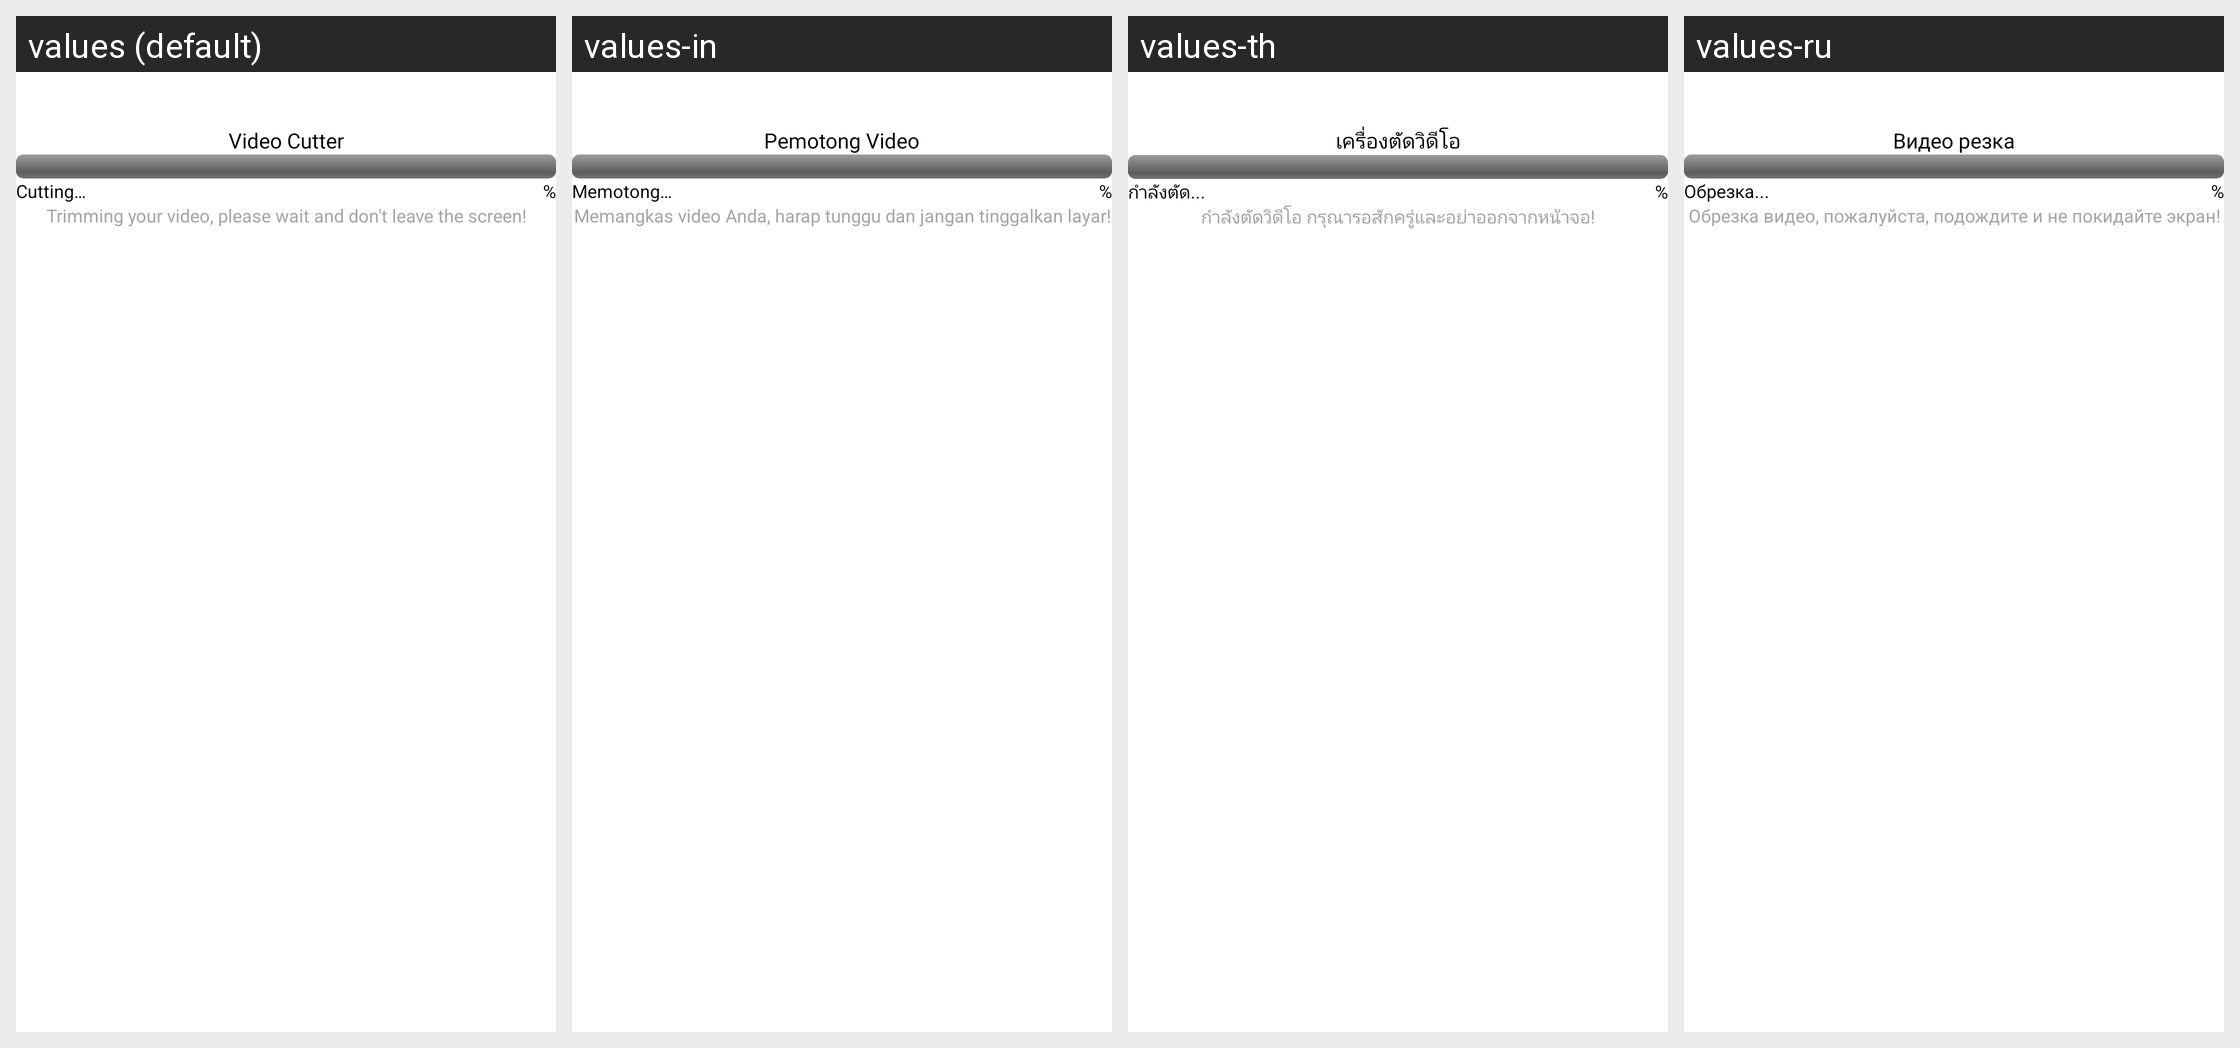

Here is an Android app screen in its default locale and in the app's own translations. Write out the translated-string differences for the strings that appear on this screen.
Android screen res/layout/alert_convert.xml rendered under 4 locales, left to right: values (default), values-in, values-th, values-ru. Device: Nexus 5 (rendered at 1080×1920; each locale shown at half size, 540×960, under a caption strip naming it); theme Theme.BaseProject_2023.
Other locales in the repository, not shown: values-ar, values-es, values-fr, values-ja, values-ko, values-ms, values-pl, values-pt, values-tr, values-vi.
Strings drawn on this screen, with the default value and each locale's value (text and hints the layout hard-codes, and strings that could not be matched under every locale, appear in the picture but are not listed):

video_cutter1
  values: Video Cutter
  values-in: Pemotong Video
  values-th: เครื่องตัดวิดีโอ
  values-ru: Видео резка

cutting
  values: Cutting…
  values-in: Memotong…
  values-th: กำลังตัด...
  values-ru: Обрезка...

trimming_video
  values: Trimming your video, please wait and don't leave the screen!
  values-in: Memangkas video Anda, harap tunggu dan jangan tinggalkan layar!
  values-th: กำลังตัดวิดีโอ กรุณารอสักครู่และอย่าออกจากหน้าจอ!
  values-ru: Обрезка видео, пожалуйста, подождите и не покидайте экран!
